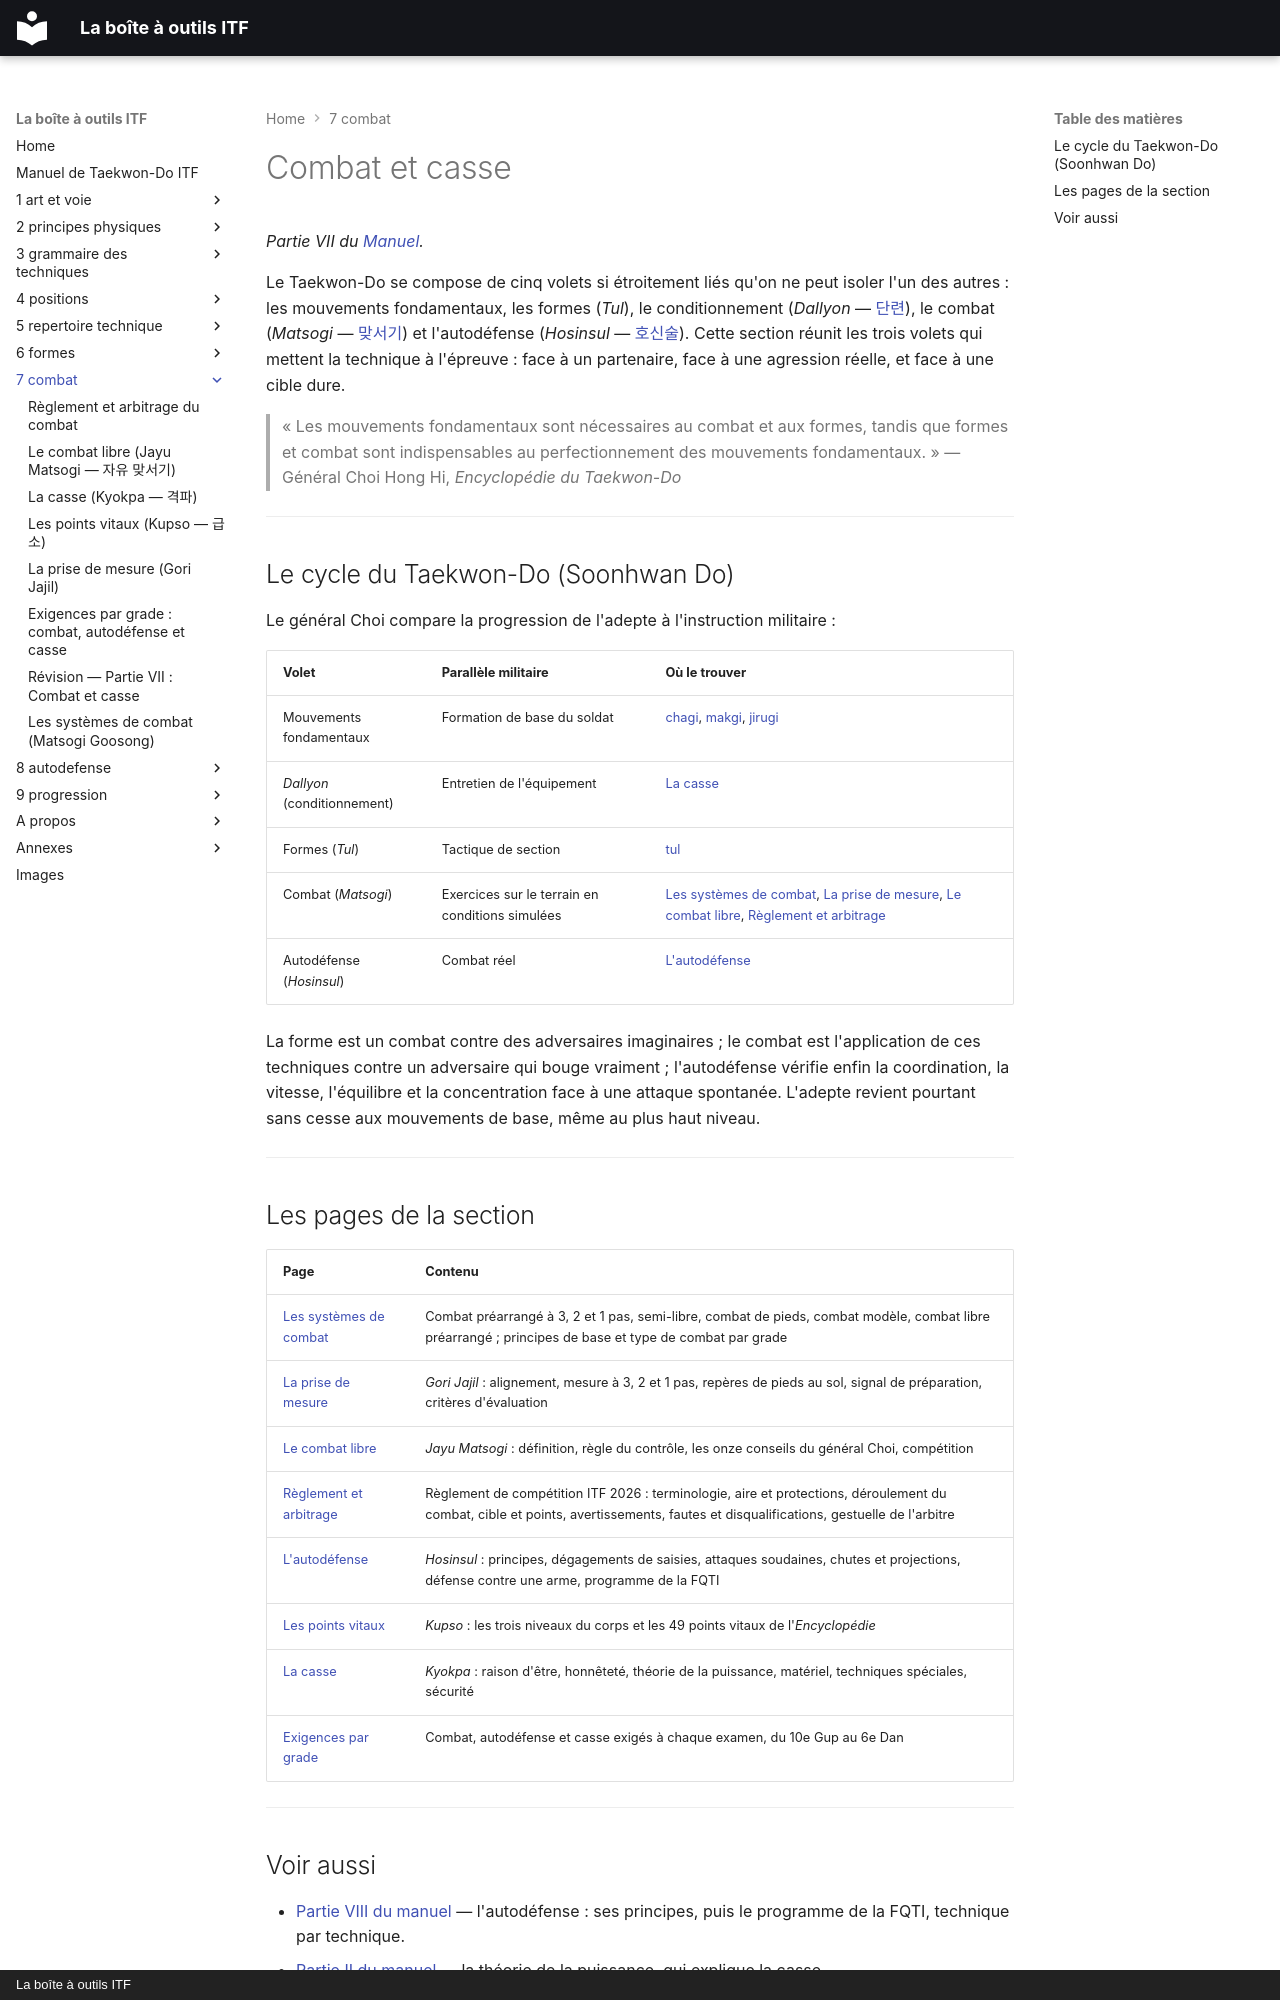

repository: yvmori1/La-boite-outils-ITF · page: 7-combat/index.html · generator: mkdocs · copyright: La boîte à outils ITF

# Combat et casse

*Partie VII du [Manuel](../sommaire.md).*

Le Taekwon-Do se compose de cinq volets si étroitement liés qu'on ne peut
isoler l'un des autres : les mouvements fondamentaux, les formes (*Tul*), le
conditionnement (*Dallyon* — [단련](../audio/combats/Dallyon.m4a)), le combat (*Matsogi* — [맞서기](../audio/combats/Matsogi.m4a)) et
l'autodéfense (*Hosinsul* — [호신술](../audio/combats/Hosinsul.m4a)). Cette section réunit les trois volets qui
mettent la technique à l'épreuve : face à un partenaire, face à une agression
réelle, et face à une cible dure.

> « Les mouvements fondamentaux sont nécessaires au combat et aux formes,
> tandis que formes et combat sont indispensables au perfectionnement des
> mouvements fondamentaux. » — Général Choi Hong Hi, *Encyclopédie du Taekwon-Do*

---

## Le cycle du Taekwon-Do (Soonhwan Do)

Le général Choi compare la progression de l'adepte à l'instruction militaire :

| Volet | Parallèle militaire | Où le trouver |
| :--- | :--- | :--- |
| Mouvements fondamentaux | Formation de base du soldat | [chagi](../5-repertoire-technique/chagi/README.md), [makgi](../5-repertoire-technique/makgi/README.md), [jirugi](../5-repertoire-technique/jirugi/README.md) |
| *Dallyon* (conditionnement) | Entretien de l'équipement | [La casse](kyokpa.md#le-conditionnement-dallyon) |
| Formes (*Tul*) | Tactique de section | [tul](../6-formes/fiches/README.md) |
| Combat (*Matsogi*) | Exercices sur le terrain en conditions simulées | [Les systèmes de combat](systemes-de-combat.md), [La prise de mesure](prise-de-mesure.md), [Le combat libre](combat-libre.md), [Règlement et arbitrage](arbitrage.md) |
| Autodéfense (*Hosinsul*) | Combat réel | [L'autodéfense](../8-autodefense/autodefense.md) |

La forme est un combat contre des adversaires imaginaires ; le combat est
l'application de ces techniques contre un adversaire qui bouge vraiment ;
l'autodéfense vérifie enfin la coordination, la vitesse, l'équilibre et la
concentration face à une attaque spontanée. L'adepte revient pourtant sans
cesse aux mouvements de base, même au plus haut niveau.

---

## Les pages de la section

| Page | Contenu |
| :--- | :--- |
| [Les systèmes de combat](systemes-de-combat.md) | Combat préarrangé à 3, 2 et 1 pas, semi-libre, combat de pieds, combat modèle, combat libre préarrangé ; principes de base et type de combat par grade |
| [La prise de mesure](prise-de-mesure.md) | *Gori Jajil* : alignement, mesure à 3, 2 et 1 pas, repères de pieds au sol, signal de préparation, critères d'évaluation |
| [Le combat libre](combat-libre.md) | *Jayu Matsogi* : définition, règle du contrôle, les onze conseils du général Choi, compétition |
| [Règlement et arbitrage](arbitrage.md) | Règlement de compétition ITF 2026 : terminologie, aire et protections, déroulement du combat, cible et points, avertissements, fautes et disqualifications, gestuelle de l'arbitre |
| [L'autodéfense](../8-autodefense/autodefense.md) | *Hosinsul* : principes, dégagements de saisies, attaques soudaines, chutes et projections, défense contre une arme, programme de la FQTI |
| [Les points vitaux](points-vitaux.md) | *Kupso* : les trois niveaux du corps et les 49 points vitaux de l'*Encyclopédie* |
| [La casse](kyokpa.md) | *Kyokpa* : raison d'être, honnêteté, théorie de la puissance, matériel, techniques spéciales, sécurité |
| [Exigences par grade](progression.md) | Combat, autodéfense et casse exigés à chaque examen, du 10e Gup au 6e Dan |

---
